Run: headless pygame with SDL's dummy video driver; simulated clock (each Clock.tick advances the game by its frame time, no real sleeping); random seed 0; keys injected as events and as key.get_pressed() state; mouse plan: one left click at the window centre at the start of phase 2, then a move to the lower-right quarter at the start of phase 3.
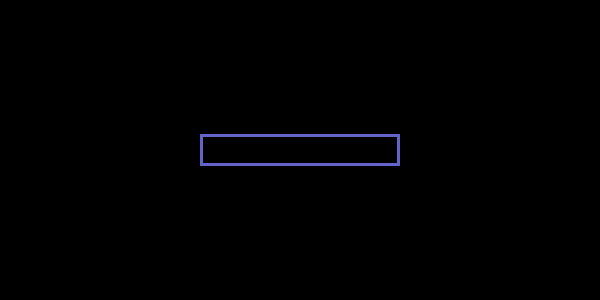
Frame 1 of 4 · flips 1–60 · no input
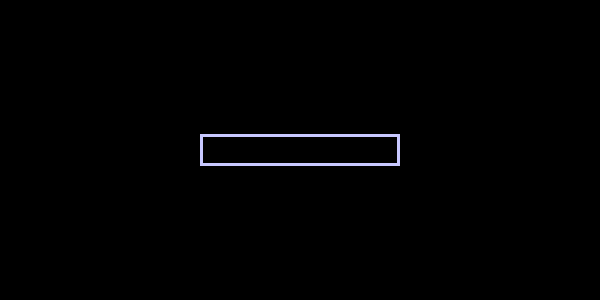
Frame 2 of 4 · flips 61–180 · clicked the window centre · tapped SPACE, RETURN · held RIGHT (→), D
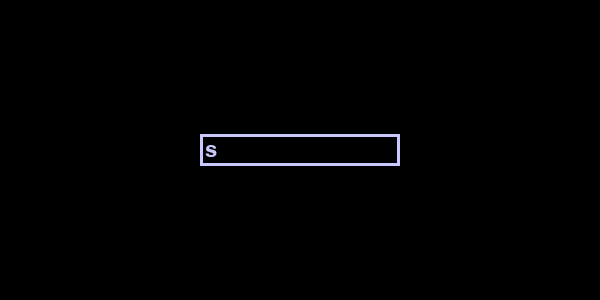
Frame 3 of 4 · flips 181–300 · moved the mouse to the lower-right quarter · held DOWN (↓), S
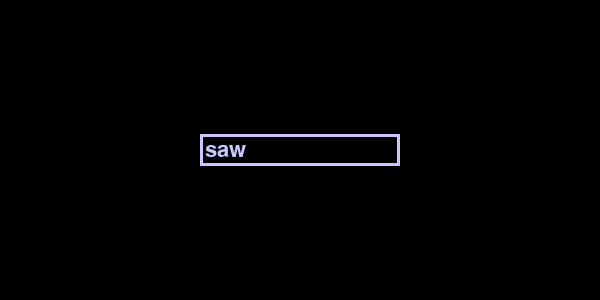
Frame 4 of 4 · flips 301–420 · held LEFT (←), A, UP (↑), W

The pygame program that drew these frames:

# coding: utf-8
import pygame


def main():
    # 變數宣告
    width = 600
    height = 300
    color_background = (0, 0, 0)
    color_inactive = (100, 100, 200)
    color_active = (200, 200, 255)
    color = color_inactive
    text = ""
    active = False
    running = True

    # 初始化
    pygame.init()
    pygame.display.set_caption("Input Box Demo")
    screen = pygame.display.set_mode((width, height))

    
    font = pygame.font.Font(None, 32)

    #input
    input_box = pygame.Rect(100, 100, 140, 32)

    # 遊戲迴圈
    while running:
        for event in pygame.event.get():
            if event.type == pygame.QUIT:
                running = False
            if event.type == pygame.MOUSEBUTTONDOWN:
                active = True if input_box.collidepoint(event.pos) else False

                # 輸入框顏色設定
                color = color_active if active else color_inactive

            if event.type == pygame.KEYDOWN:
                if active:
                    if event.key == pygame.K_RETURN:
                        print(text)
                        text = ""
                    elif event.key == pygame.K_BACKSPACE:
                        text = text[:-1]
                    else:
                        text += event.unicode

        # input
        text_surface = font.render(text, True, color)
        input_box_width = max(200, text_surface.get_width()+10)
        input_box.w = input_box_width
        input_box.center = (width/2, height/2)

        # 畫面更新
        screen.fill(color_background)
        screen.blit(text_surface, (input_box.x+5, input_box.y+5))
        pygame.draw.rect(screen, color, input_box, 3)
        pygame.display.flip()


if __name__ == "__main__":
    main()
